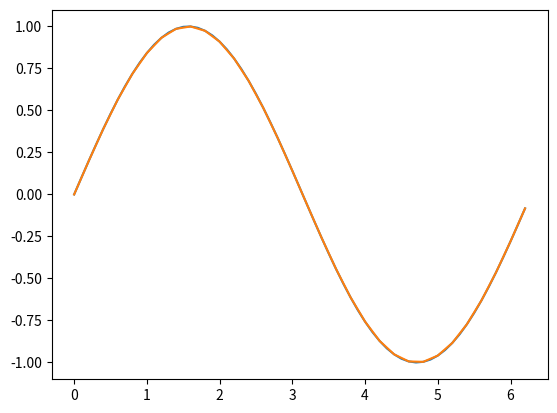

Here is the Python script that generated this plot:
import numpy as np
import numpy.typing as npt
from warnings import warn
from decimal import Decimal
from typing import Optional


def __check_domain_amplitude_pair(
    domain_array: npt.NDArray[np.float64],
    amplitude_array: npt.NDArray[np.complex64],
):
    """An auxiliary function that makes sure that a given domain and amplitude pair are
    adequately typed, formatted and matched.

    Parameters
    ----------
    domain_array: numpy array of floats
        An array containing the temporal dimension, which measures the rate of physical
        change, be it by using domain, frequency or any other suitable quantity.
    amplitude_array: numpy array of complex
        An array with the amplitude of the signal recorded along the domain array.

    Returns
    -------
    A numpy array of floats
        An array containing the new temporal dimension, which measures the rate of
        physical change, be it by using domain, frequency or any other suitable
        quantity.
    A numpy array of complexes
        An array with the amplitude of the signal recorded along the domain array, with
        the values corresponding to the values of the domain array.
    """
    domain_array = np.asarray(domain_array)
    amplitude_array = np.asarray(amplitude_array)
    if domain_array.shape[0] != amplitude_array.shape[0]:
        raise ValueError(
            "Both the domain array and the amplitude array should be of the same"
            " length along their first axis."
        )
    if np.all(np.diff(domain_array) <= 0):
        raise ValueError(
            "Domain array values should be strictly increasing and non-repeating."
        )
    return domain_array, amplitude_array


def change_resolution(
    domain_array: npt.NDArray[np.float64],
    amplitude_array: npt.NDArray[np.complex64],
    new_resolution: float,
):
    """Change the resolution of an array of signals, assuming the temporal dimension of
    said signal is the first dimension of the array.

    Parameters
    ----------
    domain_array: numpy array of floats
        An array containing the temporal dimension, which measures the rate of physical
        change, be it by using domain, frequency or any other suitable quantity.
    amplitude_array: numpy array of complex
        An array with the amplitude of the signal recorded along the domain array.
    new_resolution: float
        The desired distance between any two adjacent values of the domain array.

    Returns
    -------
    A numpy array of floats
        An array containing the new temporal dimension, which measures the rate of
        physical change, be it by using domain, frequency or any other suitable
        quantity; with the new resolution.
    A numpy array of complexes
        An array with the new amplitude of the signal recorded along the domain array,
        with the values corresponding to the values of the new domain array.

    """

    domain_array, amplitude_array = __check_domain_amplitude_pair(
        domain_array, amplitude_array
    )
    new_resolution = float(new_resolution)
    new_domain_array = np.arange(
        domain_array[0], domain_array[-1] + new_resolution / 2, new_resolution
    )
    # Determine the amount of decimal places the user desires from the amount
    # of decimals in the desired resolution.
    decimal_places = abs(Decimal(str(new_resolution)).as_tuple().exponent)
    np.around(new_domain_array, decimals=decimal_places)
    # Infer the current resolution from the average of differences between
    # elements in the domain array.
    domain_diff = np.diff(domain_array)
    resolution = np.average(domain_diff)
    # Make sure the new max domain value is smaller than the previous max
    # domain value.
    domain_max_value = domain_array[-1]
    if not np.allclose(new_domain_array[-1], domain_max_value):
        if new_domain_array[-1] > domain_max_value:
            new_domain_array = new_domain_array[:-1]
        warn(
            (
                "The resulting max domain will be different to accommodate for the"
                " new resolution."
            ),
            UserWarning,
        )
    else:
        new_domain_array[-1] = domain_max_value

    # Check if new resolution is multiple of old resolution or resolution is
    # not constant
    is_multiple = np.allclose(new_resolution % resolution, 0)
    is_constant = np.allclose(domain_diff, np.ones(domain_diff.shape) * resolution)
    if not is_multiple or not is_constant:
        warn(
            (
                "The resulting signal will be interpolated according to the"
                " desired new resolution."
            ),
            UserWarning,
        )
        # Interpolate the values for each signal according to the new domain
        # vector
        amplitude_shape = list(amplitude_array.shape)
        amplitude_shape[0] = new_domain_array.shape[0]
        amplitude_shape = tuple(amplitude_shape)
        flat_amplitude = amplitude_array.reshape((amplitude_array.shape[0], -1))
        new_amplitude_array = np.empty(
            (new_domain_array.shape[0], flat_amplitude.shape[-1]),
            dtype=amplitude_array.dtype,
        )
        for i in range(flat_amplitude.shape[-1]):
            new_amplitude_array[:, i] = np.interp(
                new_domain_array, domain_array, flat_amplitude[:, i]
            )
        new_amplitude_array = new_amplitude_array.reshape(amplitude_shape)
    else:
        # Keep values corresponding to the new resolution
        step = int(new_resolution / resolution)
        new_amplitude_array = amplitude_array[0::step, ...]

    return new_domain_array, new_amplitude_array


def change_domain(
    domain_array: npt.NDArray[np.float64],
    amplitude_array: npt.NDArray[np.complex64],
    new_min_domain: Optional[float] = None,
    new_max_domain: Optional[float] = None,
):
    """Change the resolution of an array of signals, assuming the temporal dimension of
    said signal is the first dimension of the array.

    Parameters
    ----------
    domain_array: numpy array of floats
        An array containing the temporal dimension, which measures the rate of physical
        change, be it by using domain, frequency or any other suitable quantity.
    amplitude_array: numpy array of complex
        An array with the amplitude of the signal recorded along the domain array.
    new_min_domain: float, default None
        The desired new minimum value for the domain array.
    new_max_domain: float, default None
        The desired new maximum value for the domain array.

    Returns
    -------
    A numpy array of floats
        An array containing the new temporal dimension, which measures the rate of
        physical change, be it by using domain, frequency or any other suitable quantity
        with the new resolution.
    A numpy array of complexes
        An array with the new amplitude of the signal recorded along the domain array,
        with the values corresponding to the values of the new domain array.

    """    
    
    domain_array, amplitude_array = __check_domain_amplitude_pair(
        domain_array, amplitude_array
    )
    # Make sure both new max and min domains exist
    if new_min_domain is None:
        new_min_domain = domain_array[0]
    if new_max_domain is None:
        new_max_domain = domain_array[-1]
    # Get current resolution
    domain_diff = np.diff(domain_array)
    resolution = np.average(domain_diff)

    # Add a tail of 0s if max domain is greater than the current max domain
    if new_max_domain > domain_array[-1]:
        domain_extension = np.arange(
            domain_array[-1],
            new_max_domain + resolution / 2,
            resolution,
        )[1:]
        # Make sure the last domain is coherent with resolution and not
        # greater than the new max domain desired
        if not np.allclose(domain_extension[-1], new_max_domain):
            if domain_extension[-1] > new_max_domain:
                domain_extension = domain_extension[:-1]
            warn(
                f"Max domain will be changed to keep sample rate constant", UserWarning
            )
        new_domain_array = np.hstack((domain_array, domain_extension))
        # Add as many amplitude points as domain points were created
        amplitude_extension_shape = amplitude_array.shape
        amplitude_extension_shape[0] = domain_extension.shape[0]
        amplitude_extension = np.zeros(amplitude_extension_shape)
        new_amplitude_array = np.hstack((amplitude_array, amplitude_extension))
    else:
        max_domain_index = (np.abs(domain_array - new_max_domain)).argmin()
        new_domain_array = domain_array[0:max_domain_index]
        # Make sure the last domain is coherent with sample rate and not
        # greater than the new max domain desired
        if new_domain_array[-1] != new_max_domain:
            if new_domain_array[-1] > new_max_domain:
                new_domain_array = new_domain_array[:-1]
            warn(
                f"Max domain will be changed to keep sample rate constant", UserWarning
            )
        # Cut the signals to the new max domain
        new_amplitude_array = amplitude_array[0:max_domain_index, ...]

    # Add a head of 0s to the signals if the new min domain is smaller than
    # the precious min domain
    if new_min_domain < domain_array[0]:
        domain_extension = np.arange(
            new_min_domain,
            domain_array[0] + resolution / 2,
            resolution,
        )
        # Make sure the domain extension is compatible with the previous domain
        # vector
        if not np.allclose(domain_extension[-1], domain_array[0]):
            domain_extension = domain_extension + (
                domain_array[0] - domain_extension[-1]
            )
            warn(
                f"Min domain will be changed to keep sample rate constant", UserWarning
            )
        new_domain_array = np.hstack((domain_extension, new_domain_array))
        if new_domain_array[0] < 0:
            new_domain_array = new_domain_array + abs(new_domain_array[0])
        # Add as many amplitude points as domain points were created
        amplitude_extension_shape = amplitude_array.shape
        amplitude_extension_shape[0] = domain_extension.shape[0]
        amplitude_extension = np.zeros(amplitude_extension_shape)
        new_amplitude_array = np.hstack((amplitude_extension, amplitude_array))
    else:
        min_domain_index = (np.abs(new_domain_array - new_max_domain)).argmin()
        new_domain_array = domain_array[min_domain_index:]
        # Make sure the new min domain is the closest to the one specified
        # by the user.
        if np.allclose(new_domain_array[0], new_min_domain):
            warn(
                f"Min domain will be changed to keep sample rate constant", UserWarning
            )
        domain_array[-1] = new_domain_array[-1]
        # Cut the signal from the new min domain
        new_amplitude_array = amplitude_array[min_domain_index:, ...]
    return new_domain_array, new_amplitude_array


if __name__ == "__main__":
    from matplotlib import pyplot as plt

    # Create a sinusoidal signal from a domain array
    domain_array = np.arange(0, 2 * np.pi, 0.1)
    amplitude_array = np.sin(domain_array)
    # Change the resolution to half the original resolution
    new_domain_array, new_amplitude_array = change_resolution(
        domain_array=domain_array, amplitude_array=amplitude_array, new_resolution=0.2
    )
    # You should be able to see the difference in the peaks.
    plt.plot(domain_array, amplitude_array)
    plt.plot(new_domain_array, new_amplitude_array)
    plt.show()
